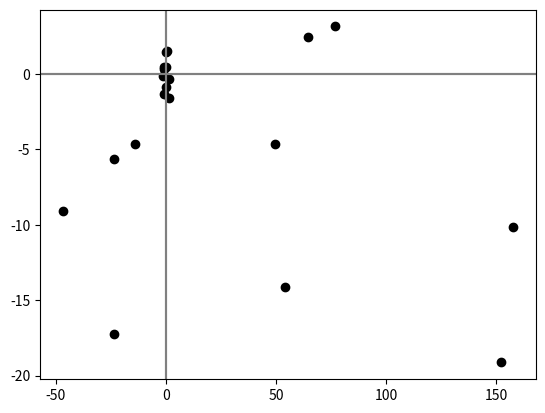

Write Python code to recreate this figure.
# coding=<utf-8>

"""
(ref) https://youtu.be/58fuWVu5DVU?t=336
"""


#%%
import numpy as np 
import matplotlib.pyplot as plt



# %% 입력 벡터 생성; 2-tuple
np.random.seed(42)



x1 = np.random.randn(10) * 100
x2 = np.random.randn(10) * 10


plt.axvline(x=0, color='gray')
plt.axhline(y=0, color='gray')
plt.scatter(x1, x2, color='black')
plt.show()



# %% 표준화된 입력 벡터 
"""
입력 벡터가 zero-centered 된다.

"""


norm_x1 = (x1 - np.mean(x1)) / np.std(x1)
norm_x2 = (x2 - np.mean(x2)) / np.std(x2)


plt.axvline(x=0, color='gray')
plt.axhline(y=0, color='gray')
plt.scatter(norm_x1, norm_x2, color='black')
plt.show()
# %%
